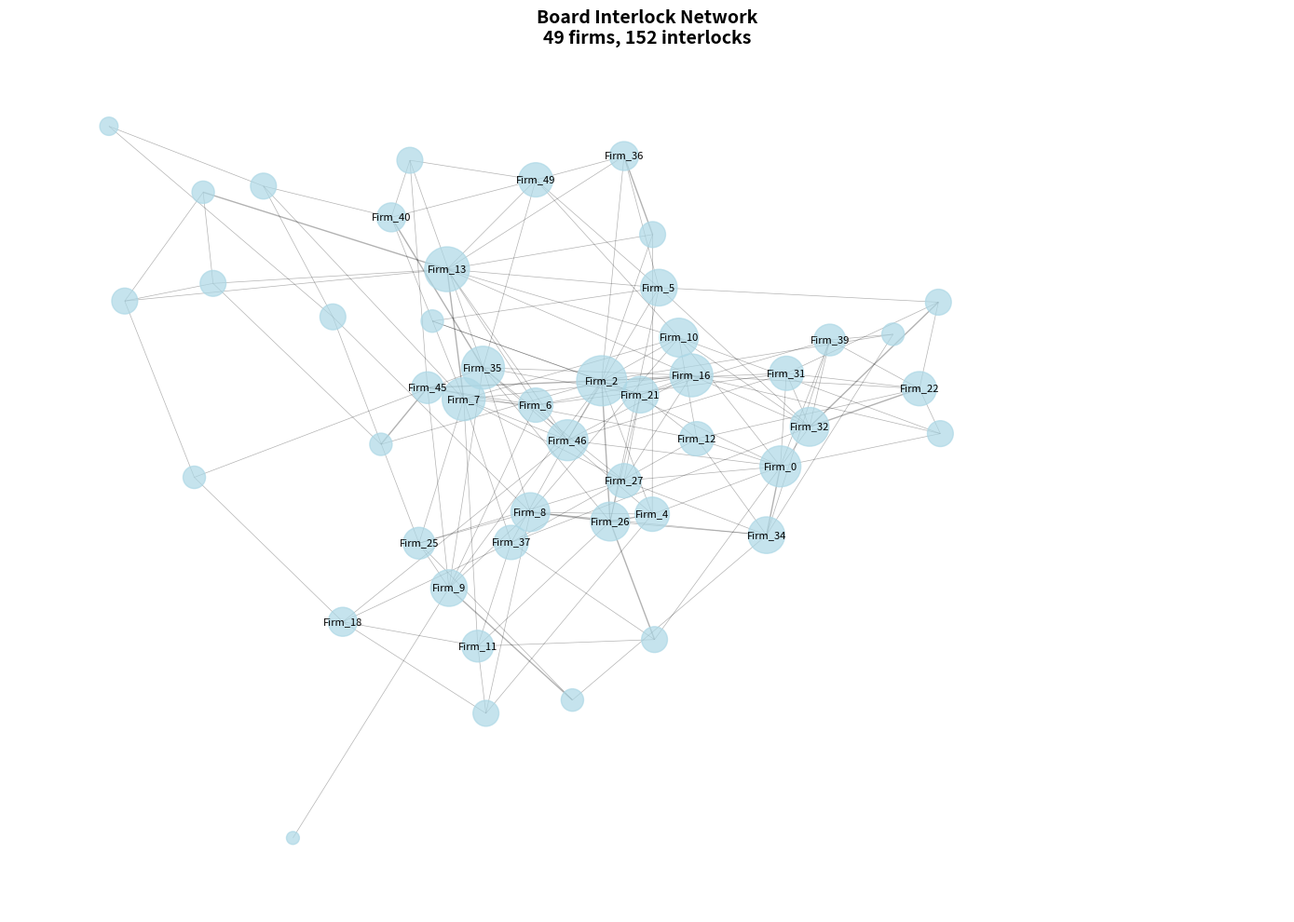

This chart was generated by the following Python code:
"""
board_network_builder.py

Board Interlock Network Analysis

This module constructs and analyzes board interlock networks for strategic
management research. Board interlocks occur when a director sits on multiple
company boards, creating ties between firms.

Common applications:
- Information diffusion and practice adoption
- Strategic mimicry and isomorphism
- Corporate governance research
- Elite social capital analysis

Usage:
    from board_network_builder import BoardNetworkBuilder
    
    builder = BoardNetworkBuilder()
    network = builder.build_network_from_data(board_data)
    centrality = builder.calculate_centrality(network)
"""

import pandas as pd
import numpy as np
from typing import List, Dict, Optional, Tuple, Set
import logging
from collections import defaultdict

logging.basicConfig(level=logging.INFO)
logger = logging.getLogger(__name__)


class BoardNetworkBuilder:
    """
    Build and analyze board interlock networks
    
    Attributes:
        board_data: DataFrame with firm-director linkages
        network: NetworkX graph object
        firm_id: Column name for firm identifier
        director_id: Column name for director identifier
    """
    
    def __init__(self):
        """Initialize board network builder"""
        self.board_data = None
        self.network = None
        self.firm_id = 'firm_id'
        self.director_id = 'director_id'
        
        logger.info("BoardNetworkBuilder initialized")
    
    def build_network_from_data(self, board_data: pd.DataFrame,
                                firm_id: str = 'firm_id',
                                director_id: str = 'director_id',
                                year: int = None) -> 'networkx.Graph':
        """
        Build board interlock network from data
        
        Args:
            board_data: DataFrame with columns [firm_id, director_id, year, ...]
            firm_id: Name of firm identifier column
            director_id: Name of director identifier column
            year: Specific year to analyze (if None, use all data)
        
        Returns:
            NetworkX graph with firms as nodes, interlocks as edges
        """
        self.board_data = board_data.copy()
        self.firm_id = firm_id
        self.director_id = director_id
        
        # Filter by year if specified
        if year is not None and 'year' in board_data.columns:
            self.board_data = self.board_data[self.board_data['year'] == year]
            logger.info(f"Analyzing board network for year {year}")
        
        logger.info(f"Building network from {len(self.board_data)} director-firm linkages...")
        
        try:
            import networkx as nx
        except ImportError:
            logger.error("networkx not installed. Please install: pip install networkx")
            return None
        
        # Create graph
        self.network = nx.Graph()
        
        # Add all firms as nodes
        firms = self.board_data[firm_id].unique()
        self.network.add_nodes_from(firms)
        logger.info(f"  Added {len(firms)} firms as nodes")
        
        # Create director-to-firms mapping
        director_firms = defaultdict(set)
        for _, row in self.board_data.iterrows():
            director_firms[row[director_id]].add(row[firm_id])
        
        # Add edges for firms sharing directors
        edge_count = 0
        director_count = defaultdict(int)
        
        for director, firm_set in director_firms.items():
            firm_list = list(firm_set)
            
            # Create edges between all pairs of firms sharing this director
            if len(firm_list) > 1:
                for i in range(len(firm_list)):
                    for j in range(i + 1, len(firm_list)):
                        firm_i = firm_list[i]
                        firm_j = firm_list[j]
                        
                        # If edge exists, increment weight; otherwise create edge
                        if self.network.has_edge(firm_i, firm_j):
                            self.network[firm_i][firm_j]['weight'] += 1
                            self.network[firm_i][firm_j]['directors'].add(director)
                        else:
                            self.network.add_edge(firm_i, firm_j, 
                                                weight=1, 
                                                directors={director})
                            edge_count += 1
                        
                        director_count[director] += 1
        
        logger.info(f"  Added {edge_count} edges (interlocks)")
        logger.info(f"  Directors creating interlocks: {len(director_count)}")
        
        # Network statistics
        logger.info(f"\nNetwork Statistics:")
        logger.info(f"  Nodes (firms): {self.network.number_of_nodes()}")
        logger.info(f"  Edges (interlocks): {self.network.number_of_edges()}")
        logger.info(f"  Density: {nx.density(self.network):.4f}")
        logger.info(f"  Connected components: {nx.number_connected_components(self.network)}")
        
        return self.network
    
    def calculate_centrality(self, metrics: List[str] = None) -> pd.DataFrame:
        """
        Calculate centrality measures for all firms
        
        Args:
            metrics: List of centrality metrics to calculate
                    ['degree', 'betweenness', 'closeness', 'eigenvector']
        
        Returns:
            DataFrame with centrality scores
        """
        if self.network is None:
            logger.error("Network not built. Run build_network_from_data() first.")
            return None
        
        try:
            import networkx as nx
        except ImportError:
            logger.error("networkx not installed")
            return None
        
        if metrics is None:
            metrics = ['degree', 'betweenness', 'closeness', 'eigenvector']
        
        logger.info(f"\nCalculating {len(metrics)} centrality metrics...")
        
        centrality_df = pd.DataFrame()
        centrality_df[self.firm_id] = list(self.network.nodes())
        
        # Degree centrality
        if 'degree' in metrics:
            degree_cent = nx.degree_centrality(self.network)
            centrality_df['degree_centrality'] = centrality_df[self.firm_id].map(degree_cent)
            logger.info("  ✓ Degree centrality calculated")
        
        # Betweenness centrality
        if 'betweenness' in metrics:
            betweenness_cent = nx.betweenness_centrality(self.network)
            centrality_df['betweenness_centrality'] = centrality_df[self.firm_id].map(betweenness_cent)
            logger.info("  ✓ Betweenness centrality calculated")
        
        # Closeness centrality
        if 'closeness' in metrics:
            # Only for connected components
            try:
                closeness_cent = nx.closeness_centrality(self.network)
                centrality_df['closeness_centrality'] = centrality_df[self.firm_id].map(closeness_cent)
                logger.info("  ✓ Closeness centrality calculated")
            except Exception as e:
                logger.warning(f"  ✗ Could not calculate closeness centrality: {e}")
        
        # Eigenvector centrality
        if 'eigenvector' in metrics:
            try:
                eigenvector_cent = nx.eigenvector_centrality(self.network, max_iter=1000)
                centrality_df['eigenvector_centrality'] = centrality_df[self.firm_id].map(eigenvector_cent)
                logger.info("  ✓ Eigenvector centrality calculated")
            except Exception as e:
                logger.warning(f"  ✗ Could not calculate eigenvector centrality: {e}")
        
        return centrality_df
    
    def identify_key_directors(self, top_n: int = 10) -> pd.DataFrame:
        """
        Identify most connected directors (those creating most interlocks)
        
        Args:
            top_n: Number of top directors to return
        
        Returns:
            DataFrame with director statistics
        """
        if self.board_data is None:
            logger.error("No board data available")
            return None
        
        logger.info(f"\nIdentifying top {top_n} directors by board seats...")
        
        # Count board seats per director
        director_stats = self.board_data.groupby(self.director_id).agg({
            self.firm_id: ['count', 'nunique']
        }).reset_index()
        
        director_stats.columns = [self.director_id, 'total_seats', 'unique_firms']
        
        # Sort by number of unique firms
        director_stats = director_stats.sort_values('unique_firms', ascending=False)
        
        # Calculate potential interlocks created by each director
        director_stats['potential_interlocks'] = (
            director_stats['unique_firms'] * (director_stats['unique_firms'] - 1) / 2
        )
        
        top_directors = director_stats.head(top_n)
        
        logger.info(f"\nTop {top_n} Directors:")
        for idx, row in top_directors.iterrows():
            logger.info(f"  Director {row[self.director_id]}: "
                       f"{row['unique_firms']} boards, "
                       f"{int(row['potential_interlocks'])} potential ties")
        
        return top_directors
    
    def visualize_network(self, save_path: str = None,
                         node_size_by: str = 'degree',
                         layout: str = 'spring') -> 'matplotlib.figure.Figure':
        """
        Visualize board network
        
        Args:
            save_path: Path to save figure
            node_size_by: Size nodes by centrality measure
            layout: Layout algorithm ('spring', 'circular', 'kamada_kawai')
        
        Returns:
            matplotlib Figure object
        """
        if self.network is None:
            logger.error("Network not built. Run build_network_from_data() first.")
            return None
        
        try:
            import networkx as nx
            import matplotlib.pyplot as plt
        except ImportError:
            logger.error("networkx or matplotlib not installed")
            return None
        
        logger.info(f"\nVisualizing network with {layout} layout...")
        
        # Calculate layout
        if layout == 'spring':
            pos = nx.spring_layout(self.network, k=0.5, iterations=50)
        elif layout == 'circular':
            pos = nx.circular_layout(self.network)
        elif layout == 'kamada_kawai':
            pos = nx.kamada_kawai_layout(self.network)
        else:
            pos = nx.spring_layout(self.network)
        
        # Node sizes
        if node_size_by == 'degree':
            node_sizes = [self.network.degree(node) * 100 for node in self.network.nodes()]
        else:
            node_sizes = [300] * self.network.number_of_nodes()
        
        # Edge widths based on weight
        edge_widths = [self.network[u][v].get('weight', 1) * 0.5 
                      for u, v in self.network.edges()]
        
        # Create figure
        fig, ax = plt.subplots(figsize=(14, 10))
        
        # Draw network
        nx.draw_networkx_nodes(self.network, pos,
                              node_size=node_sizes,
                              node_color='lightblue',
                              alpha=0.7,
                              ax=ax)
        
        nx.draw_networkx_edges(self.network, pos,
                              width=edge_widths,
                              alpha=0.3,
                              ax=ax)
        
        # Draw labels for high-degree nodes
        high_degree_nodes = [node for node in self.network.nodes() 
                           if self.network.degree(node) >= 5]
        high_degree_labels = {node: str(node) for node in high_degree_nodes}
        
        nx.draw_networkx_labels(self.network, pos,
                               labels=high_degree_labels,
                               font_size=8,
                               ax=ax)
        
        ax.set_title(f'Board Interlock Network\n'
                    f'{self.network.number_of_nodes()} firms, '
                    f'{self.network.number_of_edges()} interlocks',
                    fontsize=14, fontweight='bold')
        ax.axis('off')
        
        plt.tight_layout()
        
        if save_path:
            plt.savefig(save_path, dpi=300, bbox_inches='tight')
            logger.info(f"  ✓ Visualization saved: {save_path}")
        
        return fig


# Example usage
if __name__ == "__main__":
    # Generate sample board data
    np.random.seed(42)
    
    # Create firms
    n_firms = 50
    firms = [f'Firm_{i}' for i in range(n_firms)]
    
    # Create directors
    n_directors = 200
    directors = [f'Director_{i}' for i in range(n_directors)]
    
    # Assign directors to boards
    # Most directors on 1-2 boards, some on 3-5 boards
    board_data = []
    for director in directors:
        n_boards = np.random.choice([1, 2, 3, 4, 5], p=[0.6, 0.25, 0.10, 0.04, 0.01])
        selected_firms = np.random.choice(firms, size=n_boards, replace=False)
        
        for firm in selected_firms:
            board_data.append({
                'firm_id': firm,
                'director_id': director,
                'year': 2023
            })
    
    df_board = pd.DataFrame(board_data)
    
    logger.info("="*60)
    logger.info("Board Interlock Network Analysis Example")
    logger.info("="*60)
    
    # Build network
    builder = BoardNetworkBuilder()
    network = builder.build_network_from_data(df_board)
    
    # Calculate centrality
    centrality_df = builder.calculate_centrality()
    logger.info("\nTop 5 firms by degree centrality:")
    print(centrality_df.nlargest(5, 'degree_centrality'))
    
    # Identify key directors
    top_directors = builder.identify_key_directors(top_n=10)
    
    # Visualize
    fig = builder.visualize_network()
    if fig:
        import matplotlib.pyplot as plt
        plt.show()
    
    logger.info("\n" + "="*60)
    logger.info("Analysis completed!")
    logger.info("="*60)
